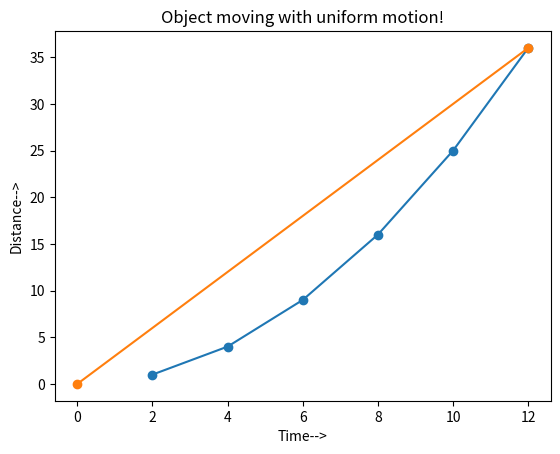

Write the Python code that produced this figure.
import matplotlib.pyplot as plt
import numpy as np


class Graphs():
    def uniform_motion(totaldistance, totaltime, title="Object moving with uniform motion."):
        ######################################
        # Object moving with uniform motion. #
        ######################################
        try:
            xpoints = np.array([0, totaltime])
            ypoints = np.array([0, totaldistance])

            plt.plot(xpoints, ypoints, marker="o")
            plt.title(title)
            plt.xlabel("Time-->")
            plt.ylabel("Distance-->")

            plt.show()
        except:
            print(ValueError)

    def non_uniform(distance_array, totaltime_array, title="Object moving with non-uniform motion."):
        ##########################################
        # Object moving with non-uniform motion. #
        ##########################################
        try:
            plt.plot(totaltime_array, distance_array, marker="o")
            plt.title(title)
            plt.xlabel('Time-->')
            plt.ylabel('Distance-->')

            plt.show()
        except:
            print("Error occurred make sure to send a numpy array!")

xpoints=np.array([2, 4, 6, 8, 10, 12])
ypoints=np.array([1, 4, 9, 16, 25, 36])

print("NON UNIFORM")
Graphs.non_uniform(totaltime_array=xpoints, distance_array=ypoints, title="A object moving with non-uniform speed!")

print("Uniform")
Graphs.uniform_motion(totaldistance=36, totaltime=12, title="Object moving with uniform motion!")